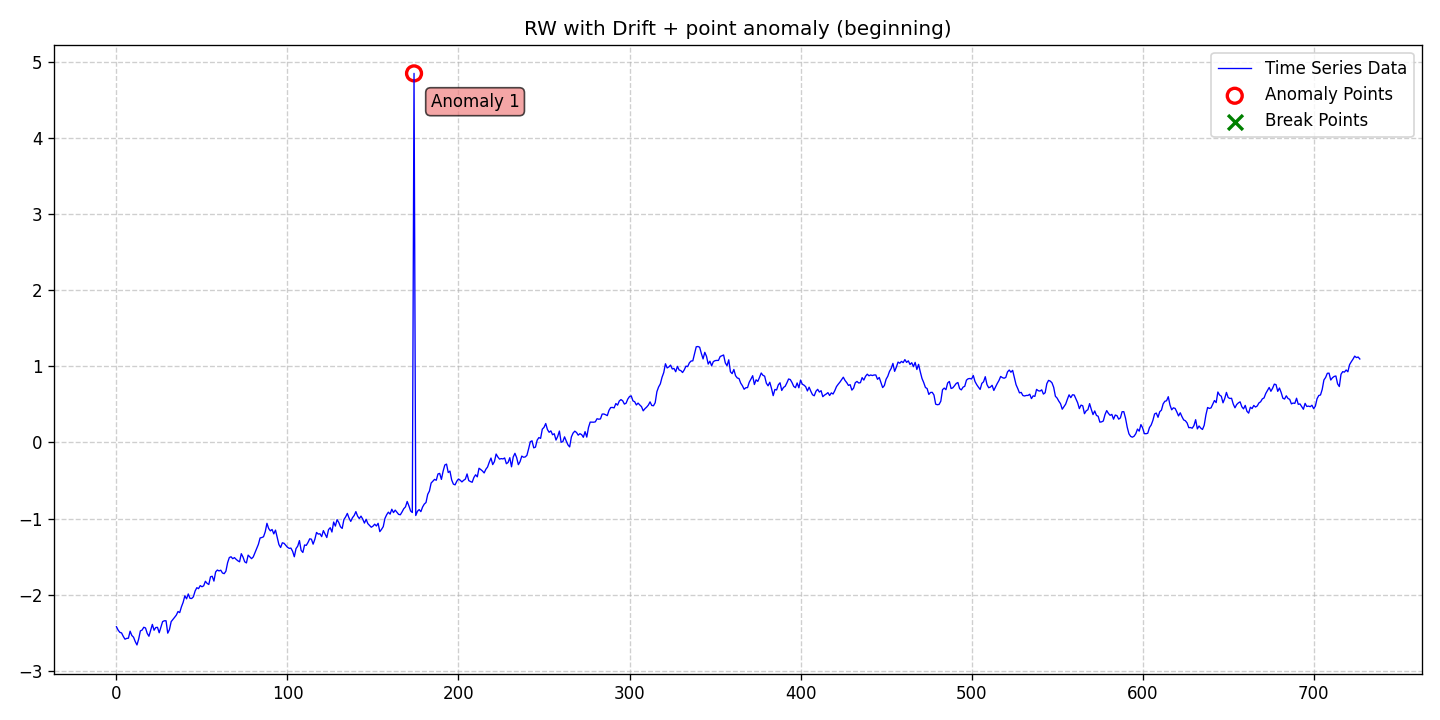

The file beside this chart, header and first rows:
date, data, stationary, det_lin_up, det_lin_down, det_quad, det_cubic, det_exp, det_damped, stoc_trend, volatility, single_seas, multiple_seas, point_anom_single, point_anom_multi, collect_anom, context_anom, mean_shift, var_shift, trend_shift, point_anom_count, point_anom_location, point_anom_point, collect_anom_count
2020-01-01, -2.422, 0, 0, 0, 0, 0, 0, 0, 1, 0, 0, 0, 1, 0, 0, 0, 0, 0, 0, 1, beginning, [174], 0
2020-01-02, -2.467, 0, 0, 0, 0, 0, 0, 0, 1, 0, 0, 0, 1, 0, 0, 0, 0, 0, 0, 1, beginning, [174], 0
2020-01-03, -2.496, 0, 0, 0, 0, 0, 0, 0, 1, 0, 0, 0, 1, 0, 0, 0, 0, 0, 0, 1, beginning, [174], 0
2020-01-04, -2.504, 0, 0, 0, 0, 0, 0, 0, 1, 0, 0, 0, 1, 0, 0, 0, 0, 0, 0, 1, beginning, [174], 0
2020-01-05, -2.549, 0, 0, 0, 0, 0, 0, 0, 1, 0, 0, 0, 1, 0, 0, 0, 0, 0, 0, 1, beginning, [174], 0
2020-01-06, -2.586, 0, 0, 0, 0, 0, 0, 0, 1, 0, 0, 0, 1, 0, 0, 0, 0, 0, 0, 1, beginning, [174], 0
2020-01-07, -2.576, 0, 0, 0, 0, 0, 0, 0, 1, 0, 0, 0, 1, 0, 0, 0, 0, 0, 0, 1, beginning, [174], 0
2020-01-08, -2.573, 0, 0, 0, 0, 0, 0, 0, 1, 0, 0, 0, 1, 0, 0, 0, 0, 0, 0, 1, beginning, [174], 0
2020-01-09, -2.481, 0, 0, 0, 0, 0, 0, 0, 1, 0, 0, 0, 1, 0, 0, 0, 0, 0, 0, 1, beginning, [174], 0
2020-01-10, -2.538, 0, 0, 0, 0, 0, 0, 0, 1, 0, 0, 0, 1, 0, 0, 0, 0, 0, 0, 1, beginning, [174], 0
2020-01-11, -2.56, 0, 0, 0, 0, 0, 0, 0, 1, 0, 0, 0, 1, 0, 0, 0, 0, 0, 0, 1, beginning, [174], 0
2020-01-12, -2.617, 0, 0, 0, 0, 0, 0, 0, 1, 0, 0, 0, 1, 0, 0, 0, 0, 0, 0, 1, beginning, [174], 0
2020-01-13, -2.662, 0, 0, 0, 0, 0, 0, 0, 1, 0, 0, 0, 1, 0, 0, 0, 0, 0, 0, 1, beginning, [174], 0
2020-01-14, -2.584, 0, 0, 0, 0, 0, 0, 0, 1, 0, 0, 0, 1, 0, 0, 0, 0, 0, 0, 1, beginning, [174], 0
2020-01-15, -2.477, 0, 0, 0, 0, 0, 0, 0, 1, 0, 0, 0, 1, 0, 0, 0, 0, 0, 0, 1, beginning, [174], 0
2020-01-16, -2.466, 0, 0, 0, 0, 0, 0, 0, 1, 0, 0, 0, 1, 0, 0, 0, 0, 0, 0, 1, beginning, [174], 0
2020-01-17, -2.429, 0, 0, 0, 0, 0, 0, 0, 1, 0, 0, 0, 1, 0, 0, 0, 0, 0, 0, 1, beginning, [174], 0
2020-01-18, -2.439, 0, 0, 0, 0, 0, 0, 0, 1, 0, 0, 0, 1, 0, 0, 0, 0, 0, 0, 1, beginning, [174], 0
2020-01-19, -2.51, 0, 0, 0, 0, 0, 0, 0, 1, 0, 0, 0, 1, 0, 0, 0, 0, 0, 0, 1, beginning, [174], 0
2020-01-20, -2.547, 0, 0, 0, 0, 0, 0, 0, 1, 0, 0, 0, 1, 0, 0, 0, 0, 0, 0, 1, beginning, [174], 0
2020-01-21, -2.468, 0, 0, 0, 0, 0, 0, 0, 1, 0, 0, 0, 1, 0, 0, 0, 0, 0, 0, 1, beginning, [174], 0
2020-01-22, -2.392, 0, 0, 0, 0, 0, 0, 0, 1, 0, 0, 0, 1, 0, 0, 0, 0, 0, 0, 1, beginning, [174], 0
2020-01-23, -2.468, 0, 0, 0, 0, 0, 0, 0, 1, 0, 0, 0, 1, 0, 0, 0, 0, 0, 0, 1, beginning, [174], 0
2020-01-24, -2.432, 0, 0, 0, 0, 0, 0, 0, 1, 0, 0, 0, 1, 0, 0, 0, 0, 0, 0, 1, beginning, [174], 0
2020-01-25, -2.43, 0, 0, 0, 0, 0, 0, 0, 1, 0, 0, 0, 1, 0, 0, 0, 0, 0, 0, 1, beginning, [174], 0
2020-01-26, -2.502, 0, 0, 0, 0, 0, 0, 0, 1, 0, 0, 0, 1, 0, 0, 0, 0, 0, 0, 1, beginning, [174], 0
2020-01-27, -2.43, 0, 0, 0, 0, 0, 0, 0, 1, 0, 0, 0, 1, 0, 0, 0, 0, 0, 0, 1, beginning, [174], 0
2020-01-28, -2.355, 0, 0, 0, 0, 0, 0, 0, 1, 0, 0, 0, 1, 0, 0, 0, 0, 0, 0, 1, beginning, [174], 0
2020-01-29, -2.344, 0, 0, 0, 0, 0, 0, 0, 1, 0, 0, 0, 1, 0, 0, 0, 0, 0, 0, 1, beginning, [174], 0
2020-01-30, -2.344, 0, 0, 0, 0, 0, 0, 0, 1, 0, 0, 0, 1, 0, 0, 0, 0, 0, 0, 1, beginning, [174], 0
2020-01-31, -2.507, 0, 0, 0, 0, 0, 0, 0, 1, 0, 0, 0, 1, 0, 0, 0, 0, 0, 0, 1, beginning, [174], 0
2020-02-01, -2.46, 0, 0, 0, 0, 0, 0, 0, 1, 0, 0, 0, 1, 0, 0, 0, 0, 0, 0, 1, beginning, [174], 0
2020-02-02, -2.355, 0, 0, 0, 0, 0, 0, 0, 1, 0, 0, 0, 1, 0, 0, 0, 0, 0, 0, 1, beginning, [174], 0
2020-02-03, -2.328, 0, 0, 0, 0, 0, 0, 0, 1, 0, 0, 0, 1, 0, 0, 0, 0, 0, 0, 1, beginning, [174], 0
2020-02-04, -2.299, 0, 0, 0, 0, 0, 0, 0, 1, 0, 0, 0, 1, 0, 0, 0, 0, 0, 0, 1, beginning, [174], 0
2020-02-05, -2.27, 0, 0, 0, 0, 0, 0, 0, 1, 0, 0, 0, 1, 0, 0, 0, 0, 0, 0, 1, beginning, [174], 0
2020-02-06, -2.223, 0, 0, 0, 0, 0, 0, 0, 1, 0, 0, 0, 1, 0, 0, 0, 0, 0, 0, 1, beginning, [174], 0
2020-02-07, -2.237, 0, 0, 0, 0, 0, 0, 0, 1, 0, 0, 0, 1, 0, 0, 0, 0, 0, 0, 1, beginning, [174], 0
2020-02-08, -2.161, 0, 0, 0, 0, 0, 0, 0, 1, 0, 0, 0, 1, 0, 0, 0, 0, 0, 0, 1, beginning, [174], 0
2020-02-09, -2.102, 0, 0, 0, 0, 0, 0, 0, 1, 0, 0, 0, 1, 0, 0, 0, 0, 0, 0, 1, beginning, [174], 0
2020-02-10, -2.016, 0, 0, 0, 0, 0, 0, 0, 1, 0, 0, 0, 1, 0, 0, 0, 0, 0, 0, 1, beginning, [174], 0
2020-02-11, -2.055, 0, 0, 0, 0, 0, 0, 0, 1, 0, 0, 0, 1, 0, 0, 0, 0, 0, 0, 1, beginning, [174], 0
2020-02-12, -1.991, 0, 0, 0, 0, 0, 0, 0, 1, 0, 0, 0, 1, 0, 0, 0, 0, 0, 0, 1, beginning, [174], 0
2020-02-13, -2.049, 0, 0, 0, 0, 0, 0, 0, 1, 0, 0, 0, 1, 0, 0, 0, 0, 0, 0, 1, beginning, [174], 0
2020-02-14, -2.051, 0, 0, 0, 0, 0, 0, 0, 1, 0, 0, 0, 1, 0, 0, 0, 0, 0, 0, 1, beginning, [174], 0
2020-02-15, -2.028, 0, 0, 0, 0, 0, 0, 0, 1, 0, 0, 0, 1, 0, 0, 0, 0, 0, 0, 1, beginning, [174], 0
2020-02-16, -1.953, 0, 0, 0, 0, 0, 0, 0, 1, 0, 0, 0, 1, 0, 0, 0, 0, 0, 0, 1, beginning, [174], 0
2020-02-17, -1.909, 0, 0, 0, 0, 0, 0, 0, 1, 0, 0, 0, 1, 0, 0, 0, 0, 0, 0, 1, beginning, [174], 0
2020-02-18, -1.922, 0, 0, 0, 0, 0, 0, 0, 1, 0, 0, 0, 1, 0, 0, 0, 0, 0, 0, 1, beginning, [174], 0
2020-02-19, -1.882, 0, 0, 0, 0, 0, 0, 0, 1, 0, 0, 0, 1, 0, 0, 0, 0, 0, 0, 1, beginning, [174], 0
2020-02-20, -1.897, 0, 0, 0, 0, 0, 0, 0, 1, 0, 0, 0, 1, 0, 0, 0, 0, 0, 0, 1, beginning, [174], 0
2020-02-21, -1.885, 0, 0, 0, 0, 0, 0, 0, 1, 0, 0, 0, 1, 0, 0, 0, 0, 0, 0, 1, beginning, [174], 0
2020-02-22, -1.825, 0, 0, 0, 0, 0, 0, 0, 1, 0, 0, 0, 1, 0, 0, 0, 0, 0, 0, 1, beginning, [174], 0
2020-02-23, -1.852, 0, 0, 0, 0, 0, 0, 0, 1, 0, 0, 0, 1, 0, 0, 0, 0, 0, 0, 1, beginning, [174], 0
2020-02-24, -1.867, 0, 0, 0, 0, 0, 0, 0, 1, 0, 0, 0, 1, 0, 0, 0, 0, 0, 0, 1, beginning, [174], 0
2020-02-25, -1.766, 0, 0, 0, 0, 0, 0, 0, 1, 0, 0, 0, 1, 0, 0, 0, 0, 0, 0, 1, beginning, [174], 0
2020-02-26, -1.759, 0, 0, 0, 0, 0, 0, 0, 1, 0, 0, 0, 1, 0, 0, 0, 0, 0, 0, 1, beginning, [174], 0
2020-02-27, -1.822, 0, 0, 0, 0, 0, 0, 0, 1, 0, 0, 0, 1, 0, 0, 0, 0, 0, 0, 1, beginning, [174], 0
2020-02-28, -1.702, 0, 0, 0, 0, 0, 0, 0, 1, 0, 0, 0, 1, 0, 0, 0, 0, 0, 0, 1, beginning, [174], 0
2020-02-29, -1.677, 0, 0, 0, 0, 0, 0, 0, 1, 0, 0, 0, 1, 0, 0, 0, 0, 0, 0, 1, beginning, [174], 0
... 668 more rows
